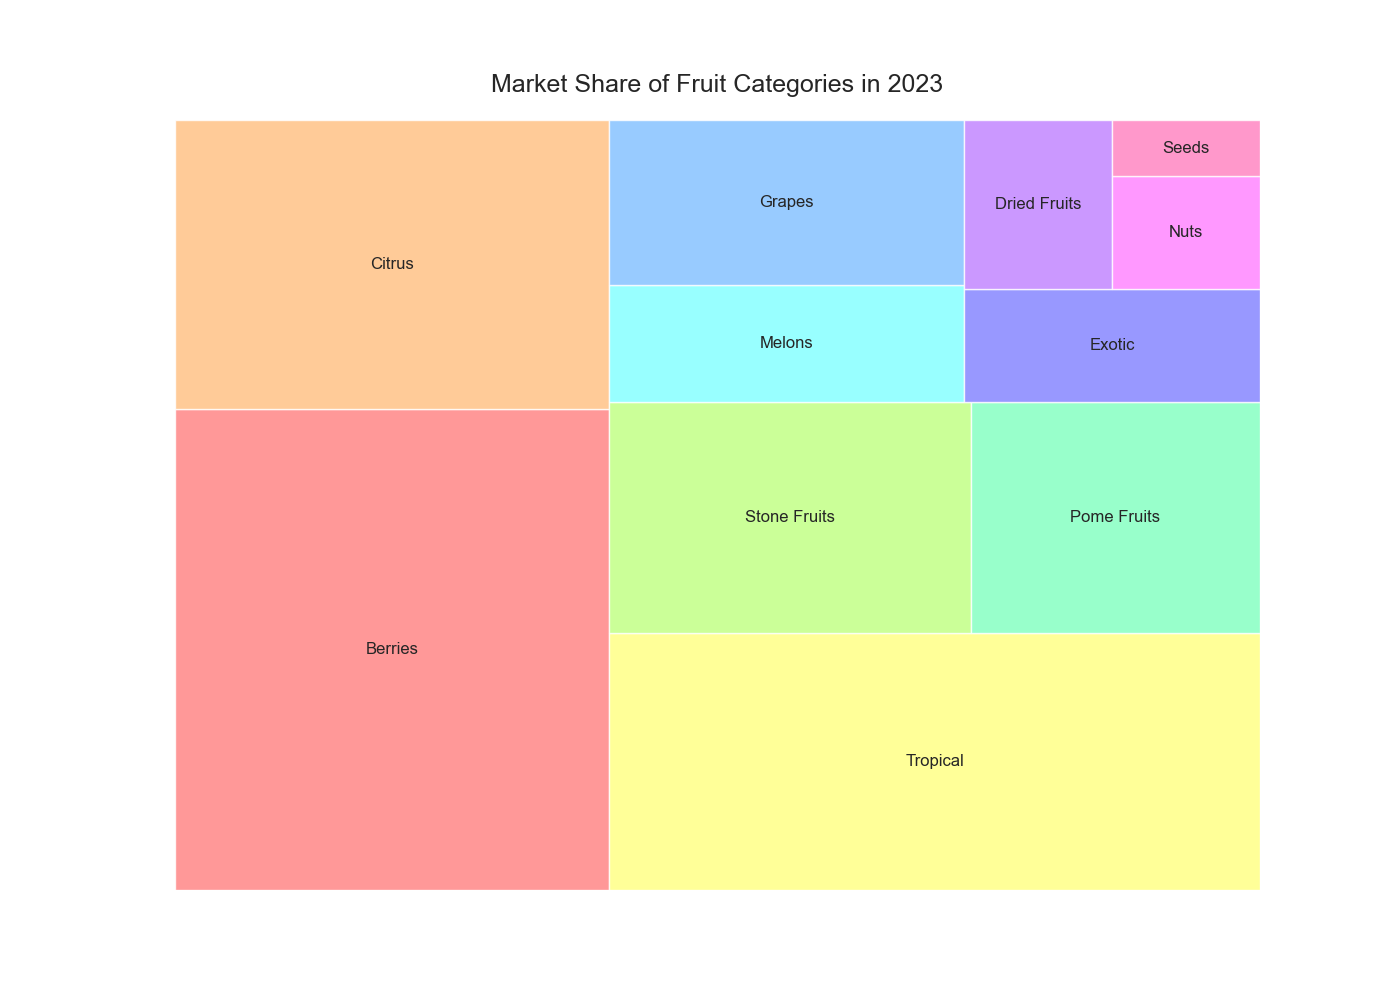

The data file committed next to this chart (first rows):
Category, Market Share
Berries, 25
Citrus, 15
Tropical, 20
Stone Fruits, 10
Pome Fruits, 8
Melons, 5
Grapes, 7
Exotic, 4
Dried Fruits, 3
Nuts, 2
Seeds, 1
